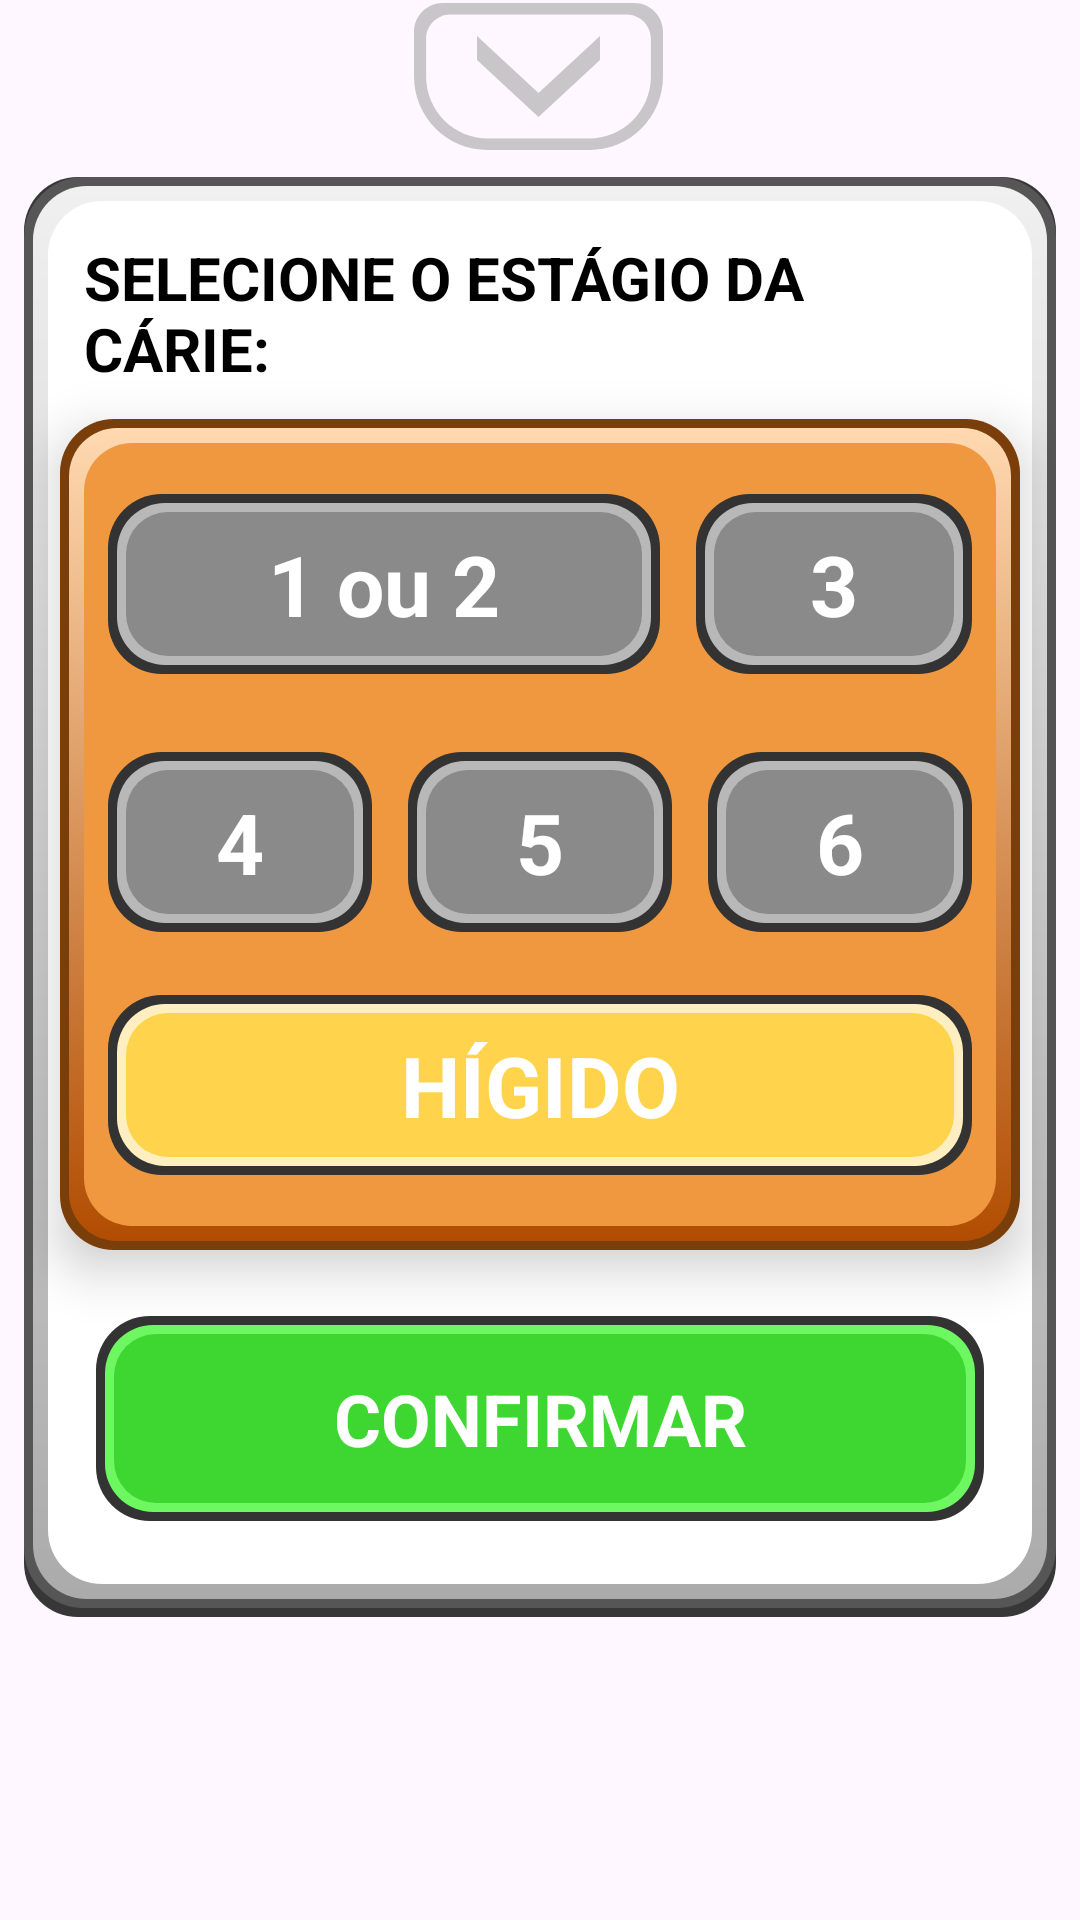

Produce the Android XML layout that renders to this screen, including the resource entries it uses.
<!-- AndroidManifest.xml: application theme Theme.ToothDecayStudyApp -->
<!-- res/layout/layout_carie_predict_buttons.xml -->
<?xml version="1.0" encoding="utf-8"?>
<RelativeLayout xmlns:android="http://schemas.android.com/apk/res/android"
    android:layout_width="match_parent"
    android:layout_height="wrap_content"
    android:background="@android:color/transparent">

    <ImageButton
        android:id="@+id/bottom_button"
        android:layout_width="wrap_content"
        android:layout_height="wrap_content"
        android:layout_marginBottom="8dp"

        android:layout_gravity="center|center_vertical"
        android:layout_centerHorizontal="true"
        android:background="@drawable/bottom_drag_button" />

    <RelativeLayout
        android:layout_width="match_parent"
        android:layout_height="wrap_content"
        android:layout_marginHorizontal="8dp"
        android:layout_marginBottom="50dp"
        android:paddingVertical="20dp"
        android:background="@drawable/white_card"
        android:textColor="@color/black"
        android:layout_below="@id/bottom_button"
        android:textSize="28sp">

        <TextView
            android:id="@+id/title"
            android:layout_width="match_parent"
            android:layout_height="wrap_content"
            android:text="SELECIONE O ESTÁGIO DA CÁRIE:"
            android:textColor="@color/black"
            android:textSize="20sp"
            android:textStyle="bold"
            android:layout_marginHorizontal="20dp"/>



        <RelativeLayout
            android:id="@+id/groupButtons"
            android:layout_width="match_parent"
            android:layout_height="wrap_content"
            android:background="@drawable/inside_card"
            android:elevation="10dp"
            android:paddingVertical="20dp"
            android:layout_marginHorizontal="12dp"
            android:layout_marginVertical="10dp"
            android:layout_below="@+id/title">

            <LinearLayout
                android:id="@+id/buttonsLayer1"
                android:layout_width="match_parent"
                android:layout_height="wrap_content"
                android:orientation="horizontal"
                android:layout_marginBottom="16dp">





























                <TextView
                    android:id="@+id/level1ou2Button"
                    android:layout_width="0dp"
                    android:layout_height="60dp"
                    android:background="@drawable/unselected_button"
                    android:gravity="center"
                    android:text="1 ou 2"
                    android:textSize="28sp"
                    android:textStyle="bold"
                    android:layout_marginVertical="5dp"
                    android:layout_marginStart="16dp"
                    android:layout_marginEnd="12dp"
                    android:textColor="@color/white"
                    android:layout_weight="2"/>

                <TextView
                    android:id="@+id/level3Button"
                    android:layout_width="0dp"
                    android:layout_height="60dp"
                    android:background="@drawable/unselected_button"
                    android:gravity="center"
                    android:text="3"
                    android:textSize="28sp"
                    android:textStyle="bold"
                    android:layout_marginVertical="5dp"
                    android:layout_marginEnd="16dp"
                    android:textColor="@color/white"
                    android:layout_weight="1"/>



            </LinearLayout>

            <LinearLayout
                android:id="@+id/buttonsLayer2"
                android:layout_width="match_parent"
                android:layout_height="wrap_content"
                android:orientation="horizontal"
                android:layout_below="@+id/buttonsLayer1">

                <TextView
                    android:id="@+id/level4Button"
                    android:layout_width="0dp"
                    android:layout_height="60dp"
                    android:background="@drawable/unselected_button"
                    android:gravity="center"
                    android:text="4"
                    android:textSize="28sp"
                    android:textStyle="bold"
                    android:layout_marginVertical="5dp"
                    android:layout_marginStart="16dp"
                    android:textColor="@color/white"
                    android:layout_weight="1"/>

                <TextView
                    android:id="@+id/level5Button"
                    android:layout_width="0dp"
                    android:layout_height="60dp"
                    android:background="@drawable/unselected_button"
                    android:gravity="center"
                    android:text="5"
                    android:textSize="28sp"
                    android:textStyle="bold"
                    android:layout_marginVertical="5dp"
                    android:layout_marginHorizontal="12dp"
                    android:textColor="@color/white"
                    android:layout_weight="1"/>

                <TextView
                    android:id="@+id/level6Button"
                    android:layout_width="0dp"
                    android:layout_height="60dp"
                    android:background="@drawable/unselected_button"
                    android:gravity="center"
                    android:text="6"
                    android:textSize="28sp"
                    android:textStyle="bold"
                    android:layout_marginVertical="5dp"
                    android:layout_marginEnd="16dp"
                    android:textColor="@color/white"
                    android:layout_weight="1"/>



            </LinearLayout>

            <TextView
                android:id="@+id/carieFreeButton"
                android:layout_width="match_parent"
                android:layout_height="60dp"
                android:layout_below="@id/buttonsLayer2"
                android:background="@drawable/selected_button"
                android:gravity="center"
                android:text="HÍGIDO"
                android:layout_marginTop="16dp"
                android:layout_marginBottom="5dp"
                android:layout_marginHorizontal="16dp"
                android:textColor="@color/white"
                android:textSize="28sp"
                android:textStyle="bold"/>



        </RelativeLayout>

        <TextView
            android:id="@+id/confirmButton"
            android:layout_width="match_parent"
            android:layout_height="wrap_content"
            android:background="@drawable/confirm_button"
            android:text="CONFIRMAR"
            android:textSize="24sp"
            android:textColor="@color/white"
            android:gravity="center"
            android:paddingVertical="18dp"
            android:layout_marginVertical="12dp"
            android:layout_marginHorizontal="24dp"
            android:textStyle="bold"
            android:layout_below="@id/groupButtons"/>




    </RelativeLayout>



</RelativeLayout>
<!-- resources referenced by this layout -->
<resources>
  <color name="black">#FF000000</color>
  <color name="white">#FFFFFFFF</color>
  <!-- drawable bottom_drag_button (drawable) -->
  <vector xmlns:android="http://schemas.android.com/apk/res/android"
      android:width="84dp"
      android:height="51dp"
      android:viewportWidth="84"
      android:viewportHeight="51">
    <path
        android:pathData="M62,12 L62,19.973 41.5,39 21,19.973 21,12 41.5,31.027Z"
        android:fillColor="#A6A6A6"
        android:fillAlpha="0.6"
        android:fillType="evenOdd"/>
    <path
        android:pathData="M12.137,4.813C7.666,4.813 4.041,8.434 4.041,12.901L4.041,25.5C4.041,36.925 13.312,46.187 24.748,46.187L58.252,46.187C69.688,46.187 78.959,36.925 78.959,25.5 78.959,21.3 78.959,17.101 78.959,12.901 78.959,8.434 75.334,4.813 70.863,4.813ZM9.588,1 L73.412,1C78.707,1 83,5.289 83,10.579L83,25.5C83,39.031 72.021,50 58.477,50L24.523,50C10.979,50 0,39.031 0,25.5L0,10.579C0,5.289 4.293,1 9.588,1Z"
        android:fillColor="#A6A6A6"
        android:fillAlpha="0.6"
        android:fillType="evenOdd"/>
  </vector>
  <!-- drawable confirm_button (drawable) -->
  <?xml version="1.0" encoding="utf-8"?>
  <layer-list xmlns:android="http://schemas.android.com/apk/res/android">
      <item>
          <shape android:shape="rectangle">
              <corners android:radius="18dp" />
              <solid android:color="#333333"/>
          </shape>
      </item>
      <item
          android:bottom="3dp"
          android:left="3dp"
          android:right="3dp"
          android:top="3dp">
          <shape android:shape="rectangle">
              <corners android:radius="16dp"/>
              <solid android:color="#6DF861"/>
          </shape>
      </item>
  
  
      <item
          android:bottom="6dp"
          android:left="6dp"
          android:right="6dp"
          android:top="6dp">
          <shape android:shape="rectangle">
              <corners android:radius="14dp"/>
  
              <solid android:color="#3ED732"/>
          </shape>
      </item>
  
  </layer-list>
  <!-- drawable selected_button (drawable) -->
  <?xml version="1.0" encoding="utf-8"?>
  <layer-list xmlns:android="http://schemas.android.com/apk/res/android">
      <item>
          <shape android:shape="rectangle">
              <corners android:radius="18dp" />
              <solid android:color="#333333"/>
          </shape>
      </item>
      <item
          android:bottom="3dp"
          android:left="3dp"
          android:right="3dp"
          android:top="3dp">
          <shape android:shape="rectangle">
              <corners android:radius="16dp"/>
              <solid android:color="#FFEFC0"/>
          </shape>
      </item>
  
  
      <item
          android:bottom="6dp"
          android:left="6dp"
          android:right="6dp"
          android:top="6dp">
          <shape android:shape="rectangle">
              <corners android:radius="14dp"/>
  
              <solid android:color="#FFD34B"/>
          </shape>
      </item>
  
  </layer-list>
  <!-- drawable unselected_button (drawable) -->
  <?xml version="1.0" encoding="utf-8"?>
  <layer-list xmlns:android="http://schemas.android.com/apk/res/android">
      <item>
          <shape android:shape="rectangle">
              <corners android:radius="18dp" />
              <solid android:color="#333333"/>
          </shape>
      </item>
      <item
          android:bottom="3dp"
          android:left="3dp"
          android:right="3dp"
          android:top="3dp">
          <shape android:shape="rectangle">
              <corners android:radius="16dp"/>
              <solid android:color="#B8B8B8"/>
          </shape>
      </item>
  
  
      <item
          android:bottom="6dp"
          android:left="6dp"
          android:right="6dp"
          android:top="6dp">
          <shape android:shape="rectangle">
              <corners android:radius="14dp"/>
              <solid android:color="#8A8A8A"/>
          </shape>
      </item>
  
  </layer-list>
  <style name="Theme.ToothDecayStudyApp" parent="Base.Theme.ToothDecayStudyApp" />
  <style name="Base.Theme.ToothDecayStudyApp" parent="Theme.Material3.DayNight.NoActionBar">
          
          
      </style>
</resources>
